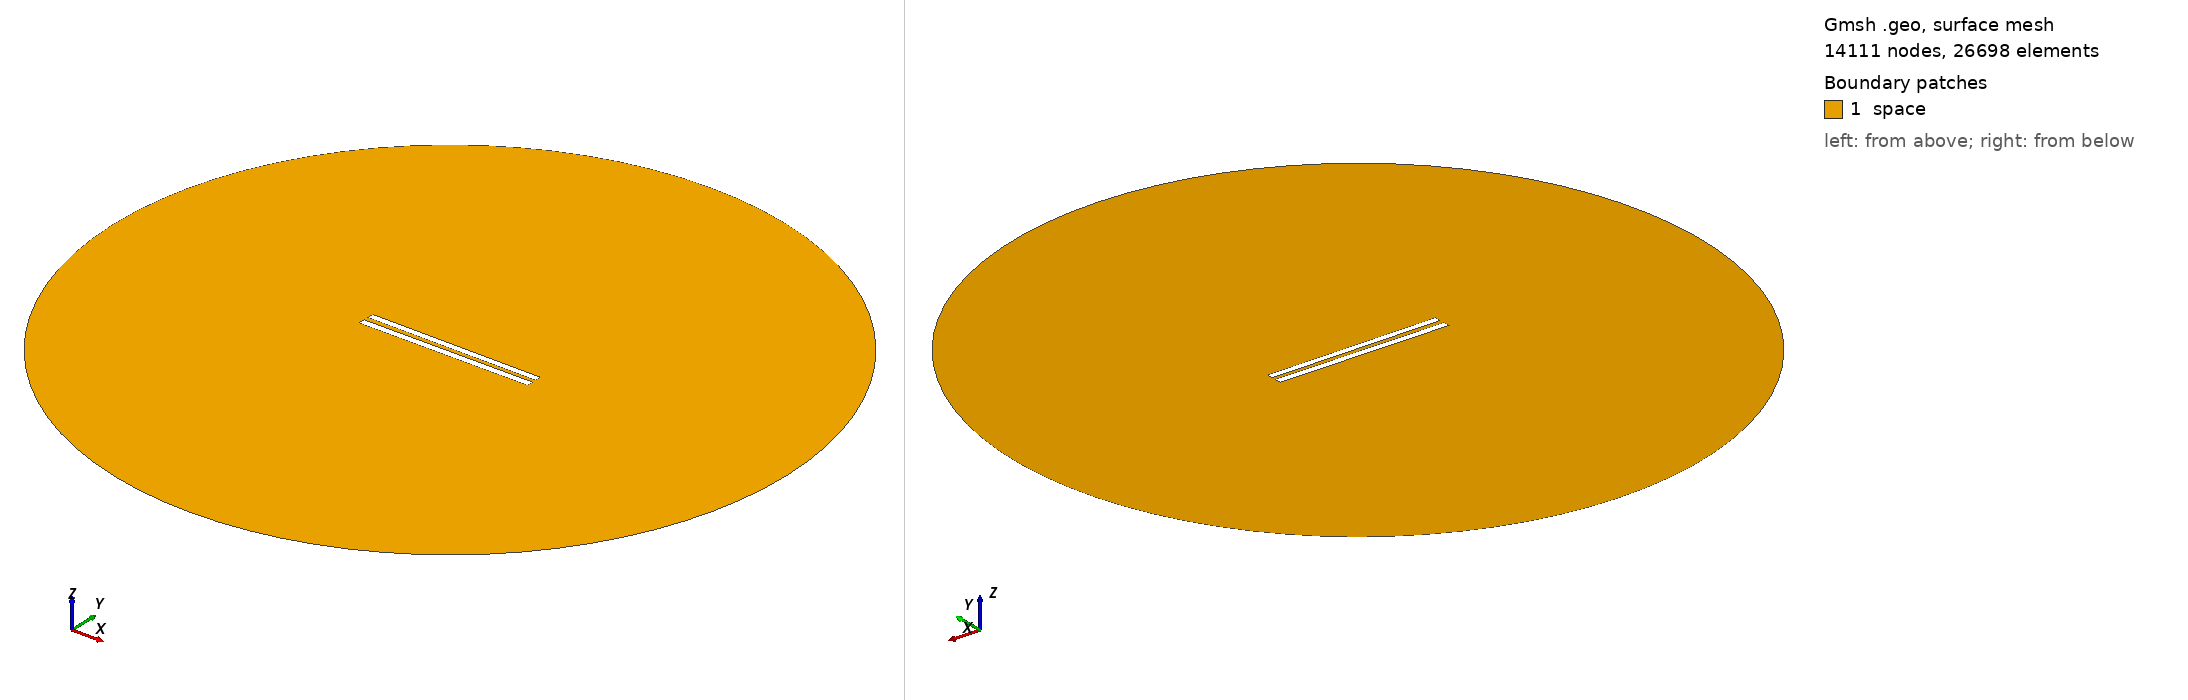

Gmsh geometry script, surface-meshed: 14111 nodes, 26698 surface elements. Boundary patches (legend numbers): 1 space. Left view from above one corner, right view from below the opposite corner. Legend entries are the model's physical surfaces. The drawing asked Gmsh for element sizes between 1% and 20% of the model's largest extent; the script's own settings can give other sizes.

=== 87.geo (drawn) ===
// Set the geometry kernel
SetFactory("OpenCASCADE");

//---------------------------------------
// Rectangles
//---------------------------------------

// Rectangle 1 (top)
Point(1) = {-49.9, 1.2944444444444445, 0, 1.0};
Point(2) = {49.9, 1.2944444444444445, 0, 1.0};
Point(3) = {49.9, 5.094444444444445, 0, 1.0};
Point(4) = {-49.9, 5.094444444444445, 0, 1.0};

Line(1) = {1, 2};
Line(2) = {2, 3};
Line(3) = {3, 4};
Line(4) = {4, 1};

Line Loop(1) = {1, 2, 3, 4};
Plane Surface(1) = {1};

Rotate { {0, 0, 1}, {0,  1.1944444444444444,  0}, -0.006 } {
  Surface{1};
}

// Rectangle 2 (bottom)
Point(5) = {-50,-1.1944444444444444, 0, 1.0};
Point(6) = { 50,-1.1944444444444444, 0, 1.0};
Point(7) = { 50,-5.194444444444445, 0, 1.0};
Point(8) = {-50,-5.194444444444445, 0, 1.0};

Line(5) = {5, 6};
Line(6) = {6, 7};
Line(7) = {7, 8};
Line(8) = {8, 5};

Line Loop(2) = {5, 6, 7, 8};
Plane Surface(2) = {2}; 


//---------------------------------------
// Circle
//---------------------------------------

// Define points
Point(9) = {0, 0, 0};        // Center
Point(10) = {200, 0, 0};     // Start point
Point(11) = {0, 200, 0};     // 90 degrees
Point(12) = {-200, 0, 0};    // 180 degrees
Point(13) = {0, -200, 0};    // 270 degrees

// Define circle arcs (each needs start, center, end)
Circle(9) = {10, 9, 11};
Circle(10) = {11, 9, 12};
Circle(11) = {12, 9, 13};
Circle(12) = {13, 9, 10};

// Define curve loop and surface if needed
Curve Loop(3) = {9, 10, 11, 12};
Surface(3) = {3};

// Subtract Rectangles from Circle
BooleanDifference{ Surface{3}; Delete; }{ Surface{1}; Surface{2}; Delete; }

//---------------------------------------
// Transfinite Lines and Surface
//---------------------------------------
r = 7;
Transfinite Line {1, 3} = 50*r Using Progression 1;
Transfinite Line {2, 4} = 2*r Using Progression 1;
Transfinite Line {5, 7} = 50*r Using Progression 1;
Transfinite Line {6, 8} = 2*r Using Progression 1;
Transfinite Line {9, 10, 11, 12} = 20 Using Progression 1;

//---------------------------------------
// Define Physical Groups
//---------------------------------------                

//--- Physical Curves
// Physical groups for boundaries
Physical Line("force_segment", 10) = {1};
Physical Line("upper_plate", 11) = {2, 3, 4};
Physical Line("lower_plate", 12) = {5, 6, 7, 8};
Physical Line("boundary", 20) = {9, 10, 11, 12};

//--- Physical Surfaces
Physical Surface("space", 30) = {3};

//---------------------------------------
// 6. Generate the Mesh
//---------------------------------------
Mesh 2;  // 2D mesh generation
